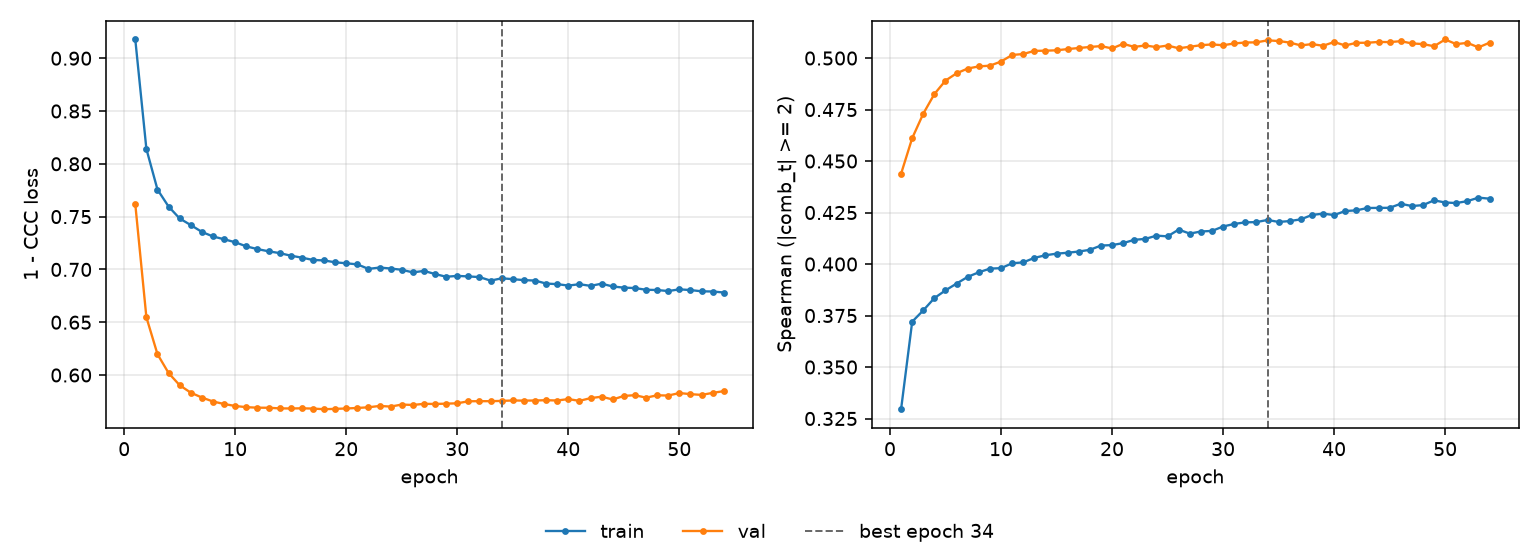

Values plotted in this chart, from the file beside it:
epoch, tr_loss, vl_loss, tr_sp, vl_sp, is_best
1, 0.9177, 0.7618, 0.3295, 0.4438, False
2, 0.8141, 0.6547, 0.372, 0.4611, False
3, 0.7756, 0.6197, 0.3775, 0.473, False
4, 0.7595, 0.6019, 0.3835, 0.4825, False
5, 0.7482, 0.5903, 0.3872, 0.4891, False
6, 0.742, 0.5833, 0.3905, 0.4926, False
7, 0.7355, 0.5787, 0.3938, 0.4949, False
8, 0.7312, 0.5749, 0.396, 0.496, False
9, 0.7286, 0.5726, 0.3978, 0.4963, False
10, 0.7257, 0.5707, 0.398, 0.4983, False
11, 0.7218, 0.5696, 0.4004, 0.5015, False
12, 0.7192, 0.5691, 0.4008, 0.502, False
13, 0.7172, 0.569, 0.403, 0.5035, False
14, 0.7154, 0.5684, 0.4043, 0.5036, False
15, 0.713, 0.5683, 0.405, 0.5038, False
16, 0.7112, 0.5685, 0.4055, 0.5044, False
17, 0.709, 0.5682, 0.4061, 0.5049, False
18, 0.7085, 0.5676, 0.4069, 0.5054, False
19, 0.7067, 0.5679, 0.409, 0.5058, False
20, 0.7058, 0.5683, 0.4092, 0.5047, False
21, 0.7048, 0.5688, 0.4102, 0.5069, False
22, 0.7005, 0.5694, 0.4118, 0.5054, False
23, 0.7018, 0.5707, 0.4122, 0.5061, False
24, 0.7009, 0.5701, 0.4138, 0.5053, False
25, 0.6996, 0.572, 0.4134, 0.5061, False
26, 0.6972, 0.5716, 0.4167, 0.5047, False
27, 0.6986, 0.5727, 0.4148, 0.5055, False
28, 0.6956, 0.5726, 0.4158, 0.5062, False
29, 0.6931, 0.5729, 0.4161, 0.5066, False
30, 0.6939, 0.5732, 0.4182, 0.5062, False
31, 0.6934, 0.5751, 0.4195, 0.5071, False
32, 0.6927, 0.5752, 0.4202, 0.5076, False
33, 0.6894, 0.5752, 0.4204, 0.5076, False
34, 0.6916, 0.5755, 0.4214, 0.5086, True
35, 0.6908, 0.5759, 0.4204, 0.5083, False
36, 0.6899, 0.5758, 0.4209, 0.5075, False
37, 0.6895, 0.5759, 0.4217, 0.5061, False
38, 0.6866, 0.5762, 0.4238, 0.5068, False
39, 0.6861, 0.5759, 0.4245, 0.506, False
40, 0.6847, 0.5772, 0.4238, 0.5078, False
41, 0.686, 0.5755, 0.4257, 0.5061, False
42, 0.6844, 0.5781, 0.4261, 0.5074, False
43, 0.6865, 0.5795, 0.4272, 0.5074, False
44, 0.6838, 0.5768, 0.4273, 0.5078, False
45, 0.6828, 0.5802, 0.4273, 0.5078, False
46, 0.6823, 0.5809, 0.4293, 0.5082, False
47, 0.6807, 0.5785, 0.4282, 0.5071, False
48, 0.6805, 0.5808, 0.4286, 0.5068, False
49, 0.6795, 0.5806, 0.4309, 0.5058, False
50, 0.6812, 0.5829, 0.4299, 0.509, False
51, 0.6804, 0.5819, 0.4296, 0.5068, False
52, 0.6793, 0.5812, 0.4305, 0.5074, False
53, 0.6791, 0.5831, 0.4322, 0.5052, False
54, 0.6781, 0.5847, 0.4317, 0.5075, False
